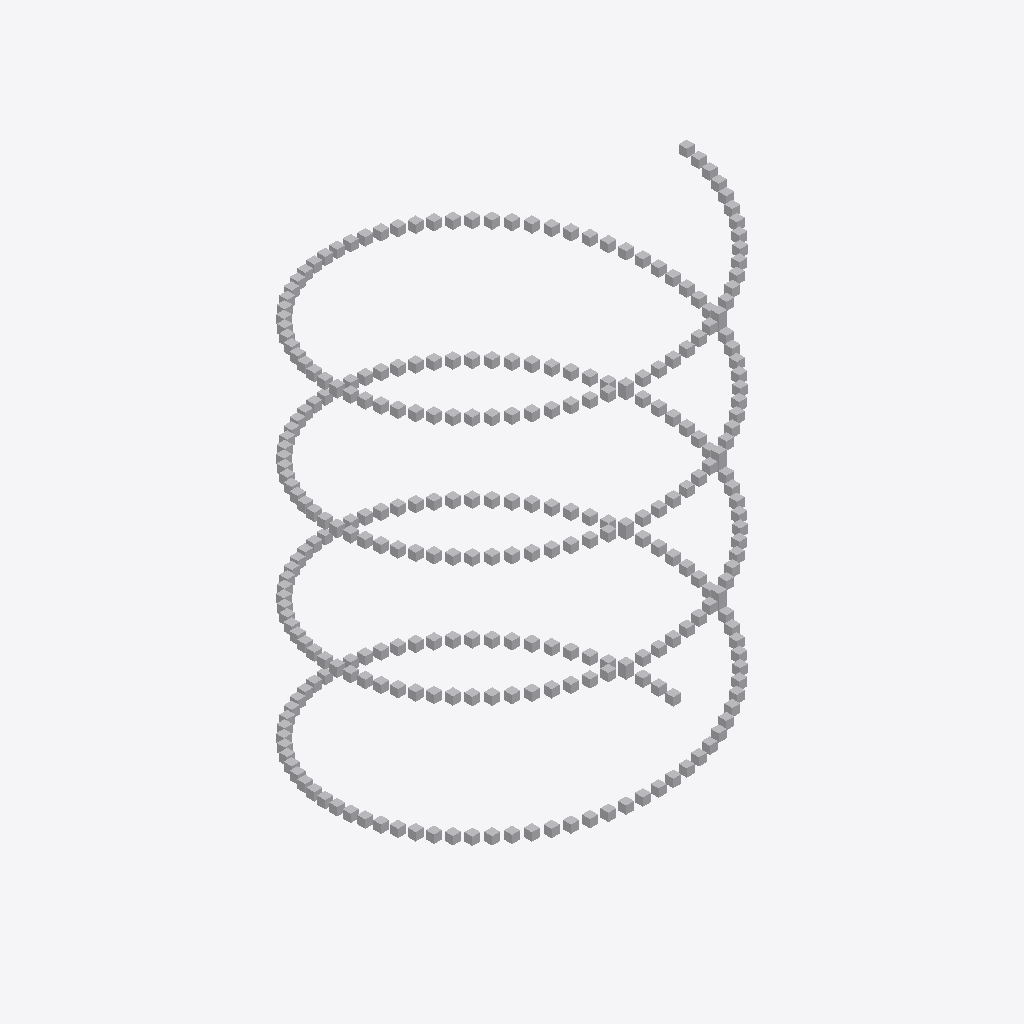
Isometric view of an IFC building model (IFC-SPF (STEP), schema IFC2X3, length unit metre), seen from the south-west, elements coloured by IFC class (only those large enough to see are counted): 285 other elements (light grey).
Extent 205.0 m × 205.0 m × 304.0 m (x, y, z). Storeys (2): Ebene 1 at 0.00 m; Ebene 2 at 0.00 m. Elements (288): 288 IfcBuildingElementProxy.

HEADER;
FILE_DESCRIPTION(('ViewDefinition [CoordinationView_V2.0]'),'2;1');
FILE_NAME('Bohrungen','2022-02-28T13:02:18',('Andreas, Sorgatz-Wenzel'),(''),'','','');
FILE_SCHEMA(('IFC2X3'));
ENDSEC;
DATA;
#100=IFCPROJECT('Ebv3ilfst60ObpipyvJgTK',#110,'Projekt',$,$,$,$,(#201),#301);
#116=IFCSITE('MZwCUvdGvoQ226Us2lOuvf',$,'IFC-ART',$,$,#118,$,$,.ELEMENT.,(0,0,0,0),(0,0,0,0),0.0,$,$);
#500=IFCBUILDING('BREbcKhAvw63pWCXbpACJb',$,'Modell',$,$,#118,$,$,.ELEMENT.,$,$,$);
#520=IFCBUILDINGSTOREY('3e9Kz6SpgUcje9W4ZKcs94',#110,'Ebene 1',$,'Ebene:Ebene',#118,$,'Alpha',.ELEMENT.,$);
#521=IFCBUILDINGSTOREY('syUPpQ7bCKcXIrAQMBvIMz',#110,'Ebene 2',$,'Ebene:Ebene',#118,$,'Betha',.ELEMENT.,$);
#2300=IFCBUILDINGELEMENTPROXY('UhkZ98bMeFkXrZcfYtsPj4',4,'13','Cylinder Extrusion',$,#2301,#2310,$,$);
#5000=IFCBUILDINGELEMENTPROXY('IvgDpjnguk9KAm6tYzGarB',4,'40','Cylinder Extrusion',$,#5001,#5010,$,$);
#5600=IFCBUILDINGELEMENTPROXY('V8CjBem8ogl4O0M61YEUtN',4,'46','Cylinder Extrusion',$,#5601,#5610,$,$);
#5700=IFCBUILDINGELEMENTPROXY('cQOiZFOPW8Ro4kml0qEwT2',4,'47','Cylinder Extrusion',$,#5701,#5710,$,$);
#11900=IFCBUILDINGELEMENTPROXY('bJeAQeiHqlgrfBKLxP9Cwa',4,'109','Cylinder Extrusion',$,#11901,#11910,$,$);
#12400=IFCBUILDINGELEMENTPROXY('770l8UBIBCedyYiDKgWsFA',4,'114','Cylinder Extrusion',$,#12401,#12410,$,$);
#12600=IFCBUILDINGELEMENTPROXY('CSlh8Ojk1mM4ObaT3E1ciR',4,'116','Cylinder Extrusion',$,#12601,#12610,$,$);
#15900=IFCBUILDINGELEMENTPROXY('hcIEoPWPAhrXVozt9ADKmZ',4,'149','Cylinder Extrusion',$,#15901,#15910,$,$);
#16100=IFCBUILDINGELEMENTPROXY('lyDObL5kfZvGomW0IjBrg0',4,'151','Cylinder Extrusion',$,#16101,#16110,$,$);
#16200=IFCBUILDINGELEMENTPROXY('UNVZCny9cqACGTSCpoeZkA',4,'152','Cylinder Extrusion',$,#16201,#16210,$,$);
#19100=IFCBUILDINGELEMENTPROXY('QeyIACQdwhPzl0WVlrC9Ba',4,'181','Cylinder Extrusion',$,#19101,#19110,$,$);
#19300=IFCBUILDINGELEMENTPROXY('5pbpvMpIxELGTYnQa9VZEp',4,'183','Cylinder Extrusion',$,#19301,#19310,$,$);
#19800=IFCBUILDINGELEMENTPROXY('5cuvYfUV1nVsYHqO4K601l',4,'188','Cylinder Extrusion',$,#19801,#19810,$,$);
#20000=IFCBUILDINGELEMENTPROXY('4Yf7wvCE33deIVpYEguj4A',4,'190','Cylinder Extrusion',$,#20001,#20010,$,$);
#20400=IFCBUILDINGELEMENTPROXY('Wy0nVTisFhFfkX5lKnTcNK',4,'194','Cylinder Extrusion',$,#20401,#20410,$,$);
#22900=IFCBUILDINGELEMENTPROXY('xrOScPe24ZOaySHWxpN09n',4,'219','Cylinder Extrusion',$,#22901,#22910,$,$);
#27300=IFCBUILDINGELEMENTPROXY('N2sn9PUgl5YZXdT5ahvs4V',4,'263','Cylinder Extrusion',$,#27301,#27310,$,$);
#27200=IFCBUILDINGELEMENTPROXY('FZDUXoJaTsfqN8mxlErxF5',4,'262','Cylinder Extrusion',$,#27201,#27210,$,$);
#28000=IFCBUILDINGELEMENTPROXY('rWljjud42q8vHCekIikzJr',4,'270','Cylinder Extrusion',$,#28001,#28010,$,$);
#1100=IFCBUILDINGELEMENTPROXY('oPQLngLBNYkbRDCd018HJP',4,'1','Cylinder Extrusion',$,#1101,#1110,$,$);
#1000=IFCBUILDINGELEMENTPROXY('k5jp1wVCoZS4gPQmqLAdO7',4,'0','Cylinder Extrusion',$,#1001,#1010,$,$);
#1200=IFCBUILDINGELEMENTPROXY('TC9OlMejz1jXTK4cijz4UK',4,'2','Cylinder Extrusion',$,#1201,#1210,$,$);
#1600=IFCBUILDINGELEMENTPROXY('Q7FG2xdHBiSgPVaMWDjo7g',4,'6','Cylinder Extrusion',$,#1601,#1610,$,$);
#1500=IFCBUILDINGELEMENTPROXY('BPLBWpgGF8YNBFIyANc4t9',4,'5','Cylinder Extrusion',$,#1501,#1510,$,$);
#1800=IFCBUILDINGELEMENTPROXY('PMTryDjVYr4vRJe8IhQnlu',4,'8','Cylinder Extrusion',$,#1801,#1810,$,$);
#1700=IFCBUILDINGELEMENTPROXY('f6deZBUkfF48FpLxIOoK45',4,'7','Cylinder Extrusion',$,#1701,#1710,$,$);
#2000=IFCBUILDINGELEMENTPROXY('HVnF2SBbRz4wKWSQIdp6oh',4,'10','Cylinder Extrusion',$,#2001,#2010,$,$);
#1900=IFCBUILDINGELEMENTPROXY('4YjkNUSZdt7joDDPvjzwX7',4,'9','Cylinder Extrusion',$,#1901,#1910,$,$);
#2200=IFCBUILDINGELEMENTPROXY('QphHIhZZLMSWCot6w9F6J1',4,'12','Cylinder Extrusion',$,#2201,#2210,$,$);
#2100=IFCBUILDINGELEMENTPROXY('trmnFbonqArtXyigOUHzgi',4,'11','Cylinder Extrusion',$,#2101,#2110,$,$);
#2500=IFCBUILDINGELEMENTPROXY('vnjgTcYBjlJ4a2lhRhFtWh',4,'15','Cylinder Extrusion',$,#2501,#2510,$,$);
#2400=IFCBUILDINGELEMENTPROXY('XlqhOZStOaYPCnzbDndKw1',4,'14','Cylinder Extrusion',$,#2401,#2410,$,$);
#2600=IFCBUILDINGELEMENTPROXY('bn1GS4t1cv9LjiQyJZSaBk',4,'16','Cylinder Extrusion',$,#2601,#2610,$,$);
#4700=IFCBUILDINGELEMENTPROXY('Wcyne9VV95xPahxp2IV8wO',4,'37','Cylinder Extrusion',$,#4701,#4710,$,$);
#4900=IFCBUILDINGELEMENTPROXY('65pxcvrmVYFrurWVJru3EG',4,'39','Cylinder Extrusion',$,#4901,#4910,$,$);
#4800=IFCBUILDINGELEMENTPROXY('B0pGHVdKwFjZ9iR1pMTCag',4,'38','Cylinder Extrusion',$,#4801,#4810,$,$);
#5200=IFCBUILDINGELEMENTPROXY('TGTdeITqXSMFDh9O4khqiw',4,'42','Cylinder Extrusion',$,#5201,#5210,$,$);
#5100=IFCBUILDINGELEMENTPROXY('kpQUXAnKNf66jvmhabkkBg',4,'41','Cylinder Extrusion',$,#5101,#5110,$,$);
#5400=IFCBUILDINGELEMENTPROXY('K0KdRqCVueQ73dSsABDWi0',4,'44','Cylinder Extrusion',$,#5401,#5410,$,$);
#5500=IFCBUILDINGELEMENTPROXY('slkFPIdWyhBJOFDMx8Ai1B',4,'45','Cylinder Extrusion',$,#5501,#5510,$,$);
#5300=IFCBUILDINGELEMENTPROXY('ZJJMcxNd0sBi8hXD7V3l71',4,'43','Cylinder Extrusion',$,#5301,#5310,$,$);
#5800=IFCBUILDINGELEMENTPROXY('xYwENMBpt0QMIUrtTss1pg',4,'48','Cylinder Extrusion',$,#5801,#5810,$,$);
#5900=IFCBUILDINGELEMENTPROXY('zImrLGfYiNEPSsb1wjdTQY',4,'49','Cylinder Extrusion',$,#5901,#5910,$,$);
#6100=IFCBUILDINGELEMENTPROXY('XMPvcPtAy6mMOBTjzvYPUM',4,'51','Cylinder Extrusion',$,#6101,#6110,$,$);
#6000=IFCBUILDINGELEMENTPROXY('NxTlRBKqbx4qSOz1JCqL9j',4,'50','Cylinder Extrusion',$,#6001,#6010,$,$);
#6200=IFCBUILDINGELEMENTPROXY('CUkyFdidNKLtbpTftYo5MT',4,'52','Cylinder Extrusion',$,#6201,#6210,$,$);
#6300=IFCBUILDINGELEMENTPROXY('ypyZmSLBqssRpTkqUohLAR',4,'53','Cylinder Extrusion',$,#6301,#6310,$,$);
#6400=IFCBUILDINGELEMENTPROXY('Ue3SyLtKmrGKCKeO2mFvve',4,'54','Cylinder Extrusion',$,#6401,#6410,$,$);
#8400=IFCBUILDINGELEMENTPROXY('2l2QsSPRAfaxD0jNIBw17P',4,'74','Cylinder Extrusion',$,#8401,#8410,$,$);
#8700=IFCBUILDINGELEMENTPROXY('ppPnptoWnaMqie4GS66eQY',4,'77','Cylinder Extrusion',$,#8701,#8710,$,$);
#8800=IFCBUILDINGELEMENTPROXY('uTTPvYO1nxQNuc2oTbKkZo',4,'78','Cylinder Extrusion',$,#8801,#8810,$,$);
#9000=IFCBUILDINGELEMENTPROXY('Es1WkRxaZFjzlz3Zpf8q2r',4,'80','Cylinder Extrusion',$,#9001,#9010,$,$);
#8900=IFCBUILDINGELEMENTPROXY('TxrUb6BTGJcQi5NPbbDKEG',4,'79','Cylinder Extrusion',$,#8901,#8910,$,$);
#9100=IFCBUILDINGELEMENTPROXY('Tts81T4ALRLeOO9EY5FwMY',4,'81','Cylinder Extrusion',$,#9101,#9110,$,$);
#9200=IFCBUILDINGELEMENTPROXY('wS5m9p0JjXJexxTxtfnfUu',4,'82','Cylinder Extrusion',$,#9201,#9210,$,$);
#9300=IFCBUILDINGELEMENTPROXY('0b9zuOIUPqdaOnJ2Vv9Agg',4,'83','Cylinder Extrusion',$,#9301,#9310,$,$);
#9400=IFCBUILDINGELEMENTPROXY('mRP130Mu7ek5ucFwDotx5B',4,'84','Cylinder Extrusion',$,#9401,#9410,$,$);
#9600=IFCBUILDINGELEMENTPROXY('d232Bh9r3ahRWc0dCeUt04',4,'86','Cylinder Extrusion',$,#9601,#9610,$,$);
#9500=IFCBUILDINGELEMENTPROXY('GEncb8CoAF9KxgoE0b3OOu',4,'85','Cylinder Extrusion',$,#9501,#9510,$,$);
#9800=IFCBUILDINGELEMENTPROXY('gDrcTpKWWbpAjzItrT9skU',4,'88','Cylinder Extrusion',$,#9801,#9810,$,$);
#9700=IFCBUILDINGELEMENTPROXY('aCSGLpYA7BVWrL1TtlkVbl',4,'87','Cylinder Extrusion',$,#9701,#9710,$,$);
#12000=IFCBUILDINGELEMENTPROXY('amPWNz8Fw2Ylc1mflzdG4T',4,'110','Cylinder Extrusion',$,#12001,#12010,$,$);
#12100=IFCBUILDINGELEMENTPROXY('Om0gSeMy4GJP0AtQs7Pk1G',4,'111','Cylinder Extrusion',$,#12101,#12110,$,$);
#12300=IFCBUILDINGELEMENTPROXY('XRzMwhLXXRzVlYO5JbYM60',4,'113','Cylinder Extrusion',$,#12301,#12310,$,$);
#12200=IFCBUILDINGELEMENTPROXY('39kPhHDXNDfyZtMXBjKsnC',4,'112','Cylinder Extrusion',$,#12201,#12210,$,$);
#12500=IFCBUILDINGELEMENTPROXY('OWStPvYq53SwxiKGQizScT',4,'115','Cylinder Extrusion',$,#12501,#12510,$,$);
#12800=IFCBUILDINGELEMENTPROXY('i8XWCn69eM5xPf2p5xkU7Z',4,'118','Cylinder Extrusion',$,#12801,#12810,$,$);
#12700=IFCBUILDINGELEMENTPROXY('fTqASRiI56w7kMPq6AC8hB',4,'117','Cylinder Extrusion',$,#12701,#12710,$,$);
#12900=IFCBUILDINGELEMENTPROXY('ua0fFhtMljOBFrN3bythTV',4,'119','Cylinder Extrusion',$,#12901,#12910,$,$);
#13000=IFCBUILDINGELEMENTPROXY('wmeL87MsPsjaaSmaomArd1',4,'120','Cylinder Extrusion',$,#13001,#13010,$,$);
#13200=IFCBUILDINGELEMENTPROXY('F3DPSbQu0XoEuVFFW0GSJI',4,'122','Cylinder Extrusion',$,#13201,#13210,$,$);
#13100=IFCBUILDINGELEMENTPROXY('VtgEwywyyaBG1rbwZZ2ayd',4,'121','Cylinder Extrusion',$,#13101,#13110,$,$);
#13300=IFCBUILDINGELEMENTPROXY('5YAd71pCr7sEo5Hv5afrjV',4,'123','Cylinder Extrusion',$,#13301,#13310,$,$);
#13400=IFCBUILDINGELEMENTPROXY('s78jVruceOEkeiRYgY3ITL',4,'124','Cylinder Extrusion',$,#13401,#13410,$,$);
#13500=IFCBUILDINGELEMENTPROXY('Z8XB7ZCWGRSXG6mtiJkFLX',4,'125','Cylinder Extrusion',$,#13501,#13510,$,$);
#15600=IFCBUILDINGELEMENTPROXY('rHmk18fAcsYnKYPq7G5gZt',4,'146','Cylinder Extrusion',$,#15601,#15610,$,$);
#16000=IFCBUILDINGELEMENTPROXY('ZhOqrdLeSulTjCCT6EtESY',4,'150','Cylinder Extrusion',$,#16001,#16010,$,$);
#16400=IFCBUILDINGELEMENTPROXY('GopUKPzV7ppniZAloCOjQT',4,'154','Cylinder Extrusion',$,#16401,#16410,$,$);
#16300=IFCBUILDINGELEMENTPROXY('vNtXF7lSGHknFXA2ZPeJWH',4,'153','Cylinder Extrusion',$,#16301,#16310,$,$);
#16600=IFCBUILDINGELEMENTPROXY('qQzmW7zxxD11OSPTIgOvAe',4,'156','Cylinder Extrusion',$,#16601,#16610,$,$);
#16500=IFCBUILDINGELEMENTPROXY('0iq2D3GCgwY0Vg0PhkpeIt',4,'155','Cylinder Extrusion',$,#16501,#16510,$,$);
#16700=IFCBUILDINGELEMENTPROXY('0Z5CTYHFQznauliPZ747LQ',4,'157','Cylinder Extrusion',$,#16701,#16710,$,$);
#16800=IFCBUILDINGELEMENTPROXY('xRC8h7x6kCb9LybbrUgmx4',4,'158','Cylinder Extrusion',$,#16801,#16810,$,$);
#17000=IFCBUILDINGELEMENTPROXY('hxZmYnVOWztdckLrRwVy8T',4,'160','Cylinder Extrusion',$,#17001,#17010,$,$);
#16900=IFCBUILDINGELEMENTPROXY('VLd0XoJ6eY8PUC7tlsqGYH',4,'159','Cylinder Extrusion',$,#16901,#16910,$,$);
#19200=IFCBUILDINGELEMENTPROXY('BRk4v88Ie5zetfAylf6diT',4,'182','Cylinder Extrusion',$,#19201,#19210,$,$);
#19500=IFCBUILDINGELEMENTPROXY('j6z5tFC4ovGSWdyWCwZXGD',4,'185','Cylinder Extrusion',$,#19501,#19510,$,$);
#19400=IFCBUILDINGELEMENTPROXY('wlnbVMjkDRJRQQhcxEVL84',4,'184','Cylinder Extrusion',$,#19401,#19410,$,$);
#19600=IFCBUILDINGELEMENTPROXY('wq18KciaCAhx2Ilkrybj9a',4,'186','Cylinder Extrusion',$,#19601,#19610,$,$);
#19700=IFCBUILDINGELEMENTPROXY('zNokWIUuaVOge4EZrXOeBj',4,'187','Cylinder Extrusion',$,#19701,#19710,$,$);
#19900=IFCBUILDINGELEMENTPROXY('HzaD4amCienzdUAiIQw9cg',4,'189','Cylinder Extrusion',$,#19901,#19910,$,$);
#20200=IFCBUILDINGELEMENTPROXY('qJRN2CZV3WlY78V2eXbVKc',4,'192','Cylinder Extrusion',$,#20201,#20210,$,$);
#20300=IFCBUILDINGELEMENTPROXY('qdQ9APPrrSyYAFNKOs1EAn',4,'193','Cylinder Extrusion',$,#20301,#20310,$,$);
#20100=IFCBUILDINGELEMENTPROXY('b4CGOUIQIFwzpY7Fawfl47',4,'191','Cylinder Extrusion',$,#20101,#20110,$,$);
#20600=IFCBUILDINGELEMENTPROXY('V35V2P9neb4nmxQfxAtAIP',4,'196','Cylinder Extrusion',$,#20601,#20610,$,$);
#20500=IFCBUILDINGELEMENTPROXY('BPLVH8oqsHwIsuWSnaaSRt',4,'195','Cylinder Extrusion',$,#20501,#20510,$,$);
#20700=IFCBUILDINGELEMENTPROXY('Rz9yWi2fdK9CwdxpKDs4Sq',4,'197','Cylinder Extrusion',$,#20701,#20710,$,$);
#22800=IFCBUILDINGELEMENTPROXY('BvtM4kTZyTcu52Fd81BVUM',4,'218','Cylinder Extrusion',$,#22801,#22810,$,$);
#23000=IFCBUILDINGELEMENTPROXY('UOwZMri1IcfgWdWiVZlcJ4',4,'220','Cylinder Extrusion',$,#23001,#23010,$,$);
#23100=IFCBUILDINGELEMENTPROXY('OSPKRQ0g3fjZffOjT9il52',4,'221','Cylinder Extrusion',$,#23101,#23110,$,$);
#23200=IFCBUILDINGELEMENTPROXY('IhQ0Fm9jUwtjEspgnUr44n',4,'222','Cylinder Extrusion',$,#23201,#23210,$,$);
#23300=IFCBUILDINGELEMENTPROXY('M1LCqNlrwI2bAO3f5vNGym',4,'223','Cylinder Extrusion',$,#23301,#23310,$,$);
#23400=IFCBUILDINGELEMENTPROXY('NHvwufe0HOPJWiwMivf6bl',4,'224','Cylinder Extrusion',$,#23401,#23410,$,$);
#23600=IFCBUILDINGELEMENTPROXY('i67AdAQhFnk3fJ9mVkyEO0',4,'226','Cylinder Extrusion',$,#23601,#23610,$,$);
#23500=IFCBUILDINGELEMENTPROXY('RsiR1VEqju6yjHbYP2CwQP',4,'225','Cylinder Extrusion',$,#23501,#23510,$,$);
#23800=IFCBUILDINGELEMENTPROXY('p6zkbET8JjNP8btYBPFh8z',4,'228','Cylinder Extrusion',$,#23801,#23810,$,$);
#23700=IFCBUILDINGELEMENTPROXY('ylRXuJ7ln3SklxI6uHKHzx',4,'227','Cylinder Extrusion',$,#23701,#23710,$,$);
#24000=IFCBUILDINGELEMENTPROXY('5CL498rp8SyQDzwQFatsG9',4,'230','Cylinder Extrusion',$,#24001,#24010,$,$);
#23900=IFCBUILDINGELEMENTPROXY('nliiHVaQxiKpiHAzcQQetp',4,'229','Cylinder Extrusion',$,#23901,#23910,$,$);
#24100=IFCBUILDINGELEMENTPROXY('IlYxJVbH7rqCgtCKZRYrp8',4,'231','Cylinder Extrusion',$,#24101,#24110,$,$);
#24200=IFCBUILDINGELEMENTPROXY('QgwJvwCl9K9qtXTJH286ZW',4,'232','Cylinder Extrusion',$,#24201,#24210,$,$);
#26400=IFCBUILDINGELEMENTPROXY('dOHspkxmFOA9UU2yhdUu8s',4,'254','Cylinder Extrusion',$,#26401,#26410,$,$);
#26500=IFCBUILDINGELEMENTPROXY('DBfjUYKgYc5JpLlTFtw1et',4,'255','Cylinder Extrusion',$,#26501,#26510,$,$);
#26300=IFCBUILDINGELEMENTPROXY('ESglVaK9r4dhlT7wCzRPds',4,'253','Cylinder Extrusion',$,#26301,#26310,$,$);
#26700=IFCBUILDINGELEMENTPROXY('hTU6W21ZBNgWAushSexzxZ',4,'257','Cylinder Extrusion',$,#26701,#26710,$,$);
#26600=IFCBUILDINGELEMENTPROXY('I0epayLdn1OFRm42MH35NW',4,'256','Cylinder Extrusion',$,#26601,#26610,$,$);
#26900=IFCBUILDINGELEMENTPROXY('ljrpYOVKNvv0puyiGO3iqM',4,'259','Cylinder Extrusion',$,#26901,#26910,$,$);
#27000=IFCBUILDINGELEMENTPROXY('KoF4YsJreKqNA1zXr5PwIX',4,'260','Cylinder Extrusion',$,#27001,#27010,$,$);
#26800=IFCBUILDINGELEMENTPROXY('YucITp75YYdD73Jw9RZIuM',4,'258','Cylinder Extrusion',$,#26801,#26810,$,$);
#27100=IFCBUILDINGELEMENTPROXY('nW1o5KaD9DfOH7pGLxu5fp',4,'261','Cylinder Extrusion',$,#27101,#27110,$,$);
#27500=IFCBUILDINGELEMENTPROXY('wjcDtPJx0QvolQ0JyfhRcT',4,'265','Cylinder Extrusion',$,#27501,#27510,$,$);
#27400=IFCBUILDINGELEMENTPROXY('xrMX9gABW1oW55owDDaGnR',4,'264','Cylinder Extrusion',$,#27401,#27410,$,$);
#27700=IFCBUILDINGELEMENTPROXY('EbWGMh2GwQImLbBPm30GxY',4,'267','Cylinder Extrusion',$,#27701,#27710,$,$);
#27800=IFCBUILDINGELEMENTPROXY('ZNPeB8qC2I39bId7lc9vDd',4,'268','Cylinder Extrusion',$,#27801,#27810,$,$);
#27900=IFCBUILDINGELEMENTPROXY('5mMV99JEZbf9CdkUiz3w5G',4,'269','Cylinder Extrusion',$,#27901,#27910,$,$);
#27600=IFCBUILDINGELEMENTPROXY('MFM2RHCx4SRPUr90soMJXA',4,'266','Cylinder Extrusion',$,#27601,#27610,$,$);
#6500=IFCBUILDINGELEMENTPROXY('DxewFbSD0ln1hLoKF1rhSM',4,'55','Cylinder Extrusion',$,#6501,#6510,$,$);
#8300=IFCBUILDINGELEMENTPROXY('eADxJi4PYR5fDOVndL5boW',4,'73','Cylinder Extrusion',$,#8301,#8310,$,$);
#8200=IFCBUILDINGELEMENTPROXY('n4i6LRmjhQvRMaMW9skfkO',4,'72','Cylinder Extrusion',$,#8201,#8210,$,$);
#13600=IFCBUILDINGELEMENTPROXY('LEL1HmmeoXjRSMGiMeI89A',4,'126','Cylinder Extrusion',$,#13601,#13610,$,$);
#13700=IFCBUILDINGELEMENTPROXY('IXdtl7eM7eSbRSxBpFEUfr',4,'127','Cylinder Extrusion',$,#13701,#13710,$,$);
#15400=IFCBUILDINGELEMENTPROXY('8E4cbFhLhhB47ooDnlqdfM',4,'144','Cylinder Extrusion',$,#15401,#15410,$,$);
#15500=IFCBUILDINGELEMENTPROXY('BEGCVovi68RIAdM8Yo1KPj',4,'145','Cylinder Extrusion',$,#15501,#15510,$,$);
#20800=IFCBUILDINGELEMENTPROXY('icxERNLEAky40jc8bKGcUD',4,'198','Cylinder Extrusion',$,#20801,#20810,$,$);
#20900=IFCBUILDINGELEMENTPROXY('AwjPENSPJlZOoZXn2N5vvr',4,'199','Cylinder Extrusion',$,#20901,#20910,$,$);
#22600=IFCBUILDINGELEMENTPROXY('Y9iOPFuPxJR0ljWwVE5dxb',4,'216','Cylinder Extrusion',$,#22601,#22610,$,$);
#22700=IFCBUILDINGELEMENTPROXY('iMQAx0Hye7JsXs3iaSOmrT',4,'217','Cylinder Extrusion',$,#22701,#22710,$,$);
#28100=IFCBUILDINGELEMENTPROXY('VcosJn3lybr94S3ZvpzRfe',4,'271','Cylinder Extrusion',$,#28101,#28110,$,$);
#6600=IFCBUILDINGELEMENTPROXY('lEYW9FojSoLa4aqk7KZeIl',4,'56','Cylinder Extrusion',$,#6601,#6610,$,$);
#13800=IFCBUILDINGELEMENTPROXY('lZJ7GtIFr4tQ3H6ilnpekD',4,'128','Cylinder Extrusion',$,#13801,#13810,$,$);
#15300=IFCBUILDINGELEMENTPROXY('FJyABpWh8AVqFbvIhk6pYS',4,'143','Cylinder Extrusion',$,#15301,#15310,$,$);
#22500=IFCBUILDINGELEMENTPROXY('zoxTPcEdth8PDPXtsKJQSZ',4,'215','Cylinder Extrusion',$,#22501,#22510,$,$);
#28200=IFCBUILDINGELEMENTPROXY('ZjXUI8mabHLXvd6Z7YEL8w',4,'272','Cylinder Extrusion',$,#28201,#28210,$,$);
#29700=IFCBUILDINGELEMENTPROXY('JtY5feOScrOLE03D6mz3Qy',4,'287','Cylinder Extrusion',$,#29701,#29710,$,$);
#8100=IFCBUILDINGELEMENTPROXY('7MOAspNnUMxc4WWQfhdi5s',4,'71','Cylinder Extrusion',$,#8101,#8110,$,$);
#21000=IFCBUILDINGELEMENTPROXY('9hDrb7pZ0jDADeUtJYZ4wS',4,'200','Cylinder Extrusion',$,#21001,#21010,$,$);
#13900=IFCBUILDINGELEMENTPROXY('s7cKVe0JqHx3B1Sqqymolv',4,'129','Cylinder Extrusion',$,#13901,#13910,$,$);
#15200=IFCBUILDINGELEMENTPROXY('NOVLndJTQ8mYZp79JNxfln',4,'142','Cylinder Extrusion',$,#15201,#15210,$,$);
#21100=IFCBUILDINGELEMENTPROXY('pQii0y3eAwyML501biJArg',4,'201','Cylinder Extrusion',$,#21101,#21110,$,$);
#28300=IFCBUILDINGELEMENTPROXY('sJcke6FO7TUJhqiE7XO6j6',4,'273','Cylinder Extrusion',$,#28301,#28310,$,$);
#29600=IFCBUILDINGELEMENTPROXY('XOilwK2KkqhBhXQbZbZYJ1',4,'286','Cylinder Extrusion',$,#29601,#29610,$,$);
#6700=IFCBUILDINGELEMENTPROXY('ezZVDS79Vt6uBHMGjaSJ3t',4,'57','Cylinder Extrusion',$,#6701,#6710,$,$);
#8000=IFCBUILDINGELEMENTPROXY('kTocPURUDlXpshSZWS1yWA',4,'70','Cylinder Extrusion',$,#8001,#8010,$,$);
#22400=IFCBUILDINGELEMENTPROXY('ECBP4Mi8Q5CjwZWd1MBcpG',4,'214','Cylinder Extrusion',$,#22401,#22410,$,$);
#26200=IFCBUILDINGELEMENTPROXY('raQKM4cjOOCqVw0nFXUXmK',4,'252','Cylinder Extrusion',$,#26201,#26210,$,$);
#29500=IFCBUILDINGELEMENTPROXY('E0qJq6BQScASpi0w2BFhzV',4,'285','Cylinder Extrusion',$,#29501,#29510,$,$);
#2700=IFCBUILDINGELEMENTPROXY('1KA4MvtVXCVLFucZfc4UlG',4,'17','Cylinder Extrusion',$,#2701,#2710,$,$);
#4500=IFCBUILDINGELEMENTPROXY('4SZEHBKseBmOgyOlrlpX0D',4,'35','Cylinder Extrusion',$,#4501,#4510,$,$);
#4600=IFCBUILDINGELEMENTPROXY('JAQv2RjSwdavJtwbOupZ3f',4,'36','Cylinder Extrusion',$,#4601,#4610,$,$);
#6800=IFCBUILDINGELEMENTPROXY('3wXtaTEbfi4m53P0ZndOcu',4,'58','Cylinder Extrusion',$,#6801,#6810,$,$);
#11700=IFCBUILDINGELEMENTPROXY('He4ApGfjZMGlL338VdKPyz',4,'107','Cylinder Extrusion',$,#11701,#11710,$,$);
#14000=IFCBUILDINGELEMENTPROXY('MJhzGgduAcWKgAdF5B4asn',4,'130','Cylinder Extrusion',$,#14001,#14010,$,$);
#17100=IFCBUILDINGELEMENTPROXY('Acd7jRHQTitKPRXnJH4Kgn',4,'161','Cylinder Extrusion',$,#17101,#17110,$,$);
#18900=IFCBUILDINGELEMENTPROXY('lPcLTe4PAgN9q2YKpx7qgM',4,'179','Cylinder Extrusion',$,#18901,#18910,$,$);
#21200=IFCBUILDINGELEMENTPROXY('tyitxgrk0akTsEHJfq28lu',4,'202','Cylinder Extrusion',$,#21201,#21210,$,$);
#24300=IFCBUILDINGELEMENTPROXY('IGPFJUfdKgb8AYoDIDFLS6',4,'233','Cylinder Extrusion',$,#24301,#24310,$,$);
#24400=IFCBUILDINGELEMENTPROXY('4GnZlgg91qoEMoG38jUdXr',4,'234','Cylinder Extrusion',$,#24401,#24410,$,$);
#26100=IFCBUILDINGELEMENTPROXY('lhX1tmsSrRvDvKuN87arFW',4,'251','Cylinder Extrusion',$,#26101,#26110,$,$);
#28400=IFCBUILDINGELEMENTPROXY('f35K1vGRAuppDfbzegpKr2',4,'274','Cylinder Extrusion',$,#28401,#28410,$,$);
#9900=IFCBUILDINGELEMENTPROXY('JnVtXDj1Ag86DA2mxzlgPX',4,'89','Cylinder Extrusion',$,#9901,#9910,$,$);
ENDSEC;
